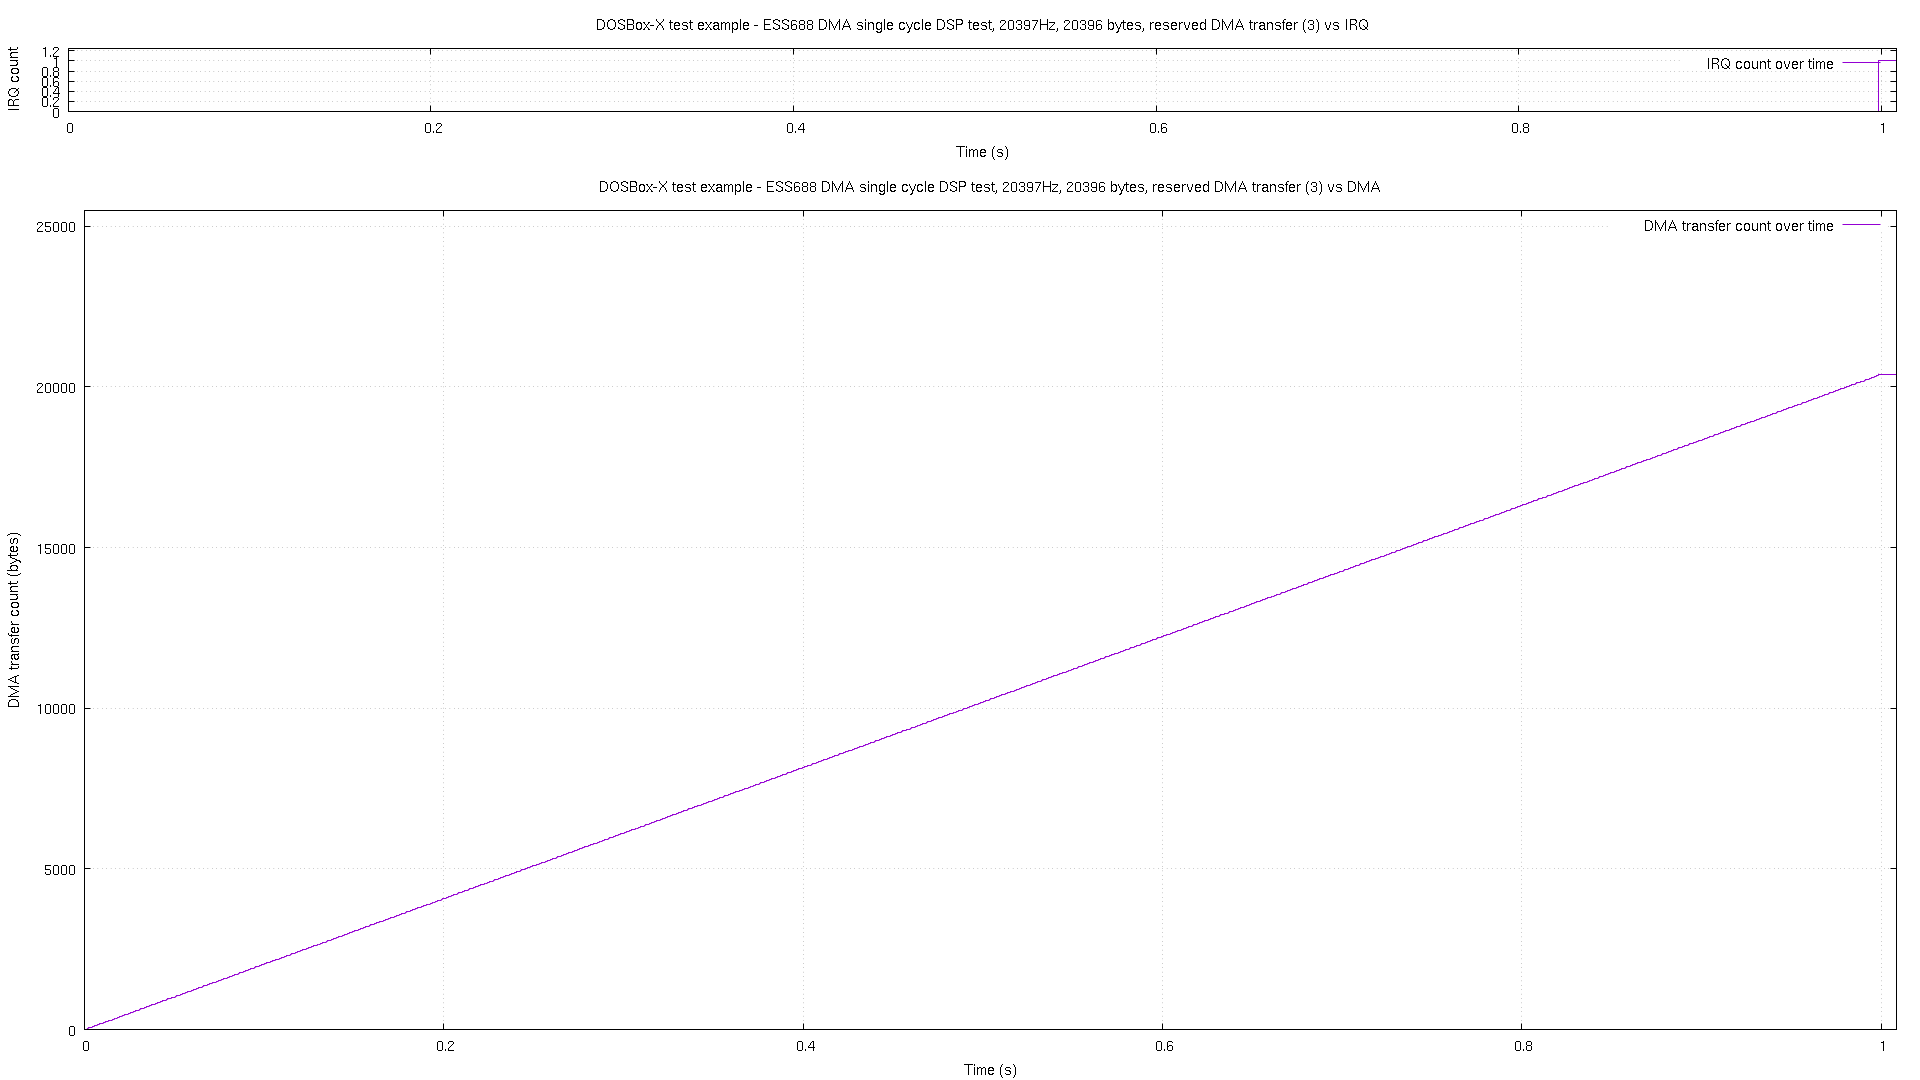

The file beside this chart, header and first rows:
# pos, time, irq
0, 1.2e-05, 0
11, 0.000467, 0
31, 0.001455, 0
51, 0.002463, 0
72, 0.003471, 0
92, 0.00446, 0
113, 0.005468, 0
133, 0.006457, 0
153, 0.007465, 0
174, 0.008458, 0
194, 0.009466, 0
215, 0.01045, 0
235, 0.01146, 0
255, 0.01247, 0
276, 0.01346, 0
296, 0.01447, 0
316, 0.01545, 0
337, 0.01646, 0
357, 0.01747, 0
378, 0.01846, 0
398, 0.01947, 0
419, 0.02046, 0
439, 0.02146, 0
459, 0.02247, 0
480, 0.02346, 0
500, 0.02447, 0
520, 0.02546, 0
541, 0.02646, 0
561, 0.02745, 0
581, 0.02846, 0
602, 0.02947, 0
623, 0.03046, 0
643, 0.03146, 0
663, 0.03245, 0
684, 0.03346, 0
704, 0.03447, 0
724, 0.03546, 0
745, 0.03647, 0
765, 0.03746, 0
785, 0.03846, 0
806, 0.03947, 0
827, 0.04046, 0
847, 0.04147, 0
867, 0.04245, 0
888, 0.04346, 0
908, 0.04447, 0
928, 0.04546, 0
949, 0.04647, 0
969, 0.04746, 0
989, 0.04847, 0
1010, 0.04945, 0
1031, 0.05046, 0
1051, 0.05147, 0
1071, 0.05246, 0
1092, 0.05347, 0
1112, 0.05446, 0
1132, 0.05546, 0
1153, 0.05647, 0
1173, 0.05746, 0
1193, 0.05847, 0
... 942 more rows
